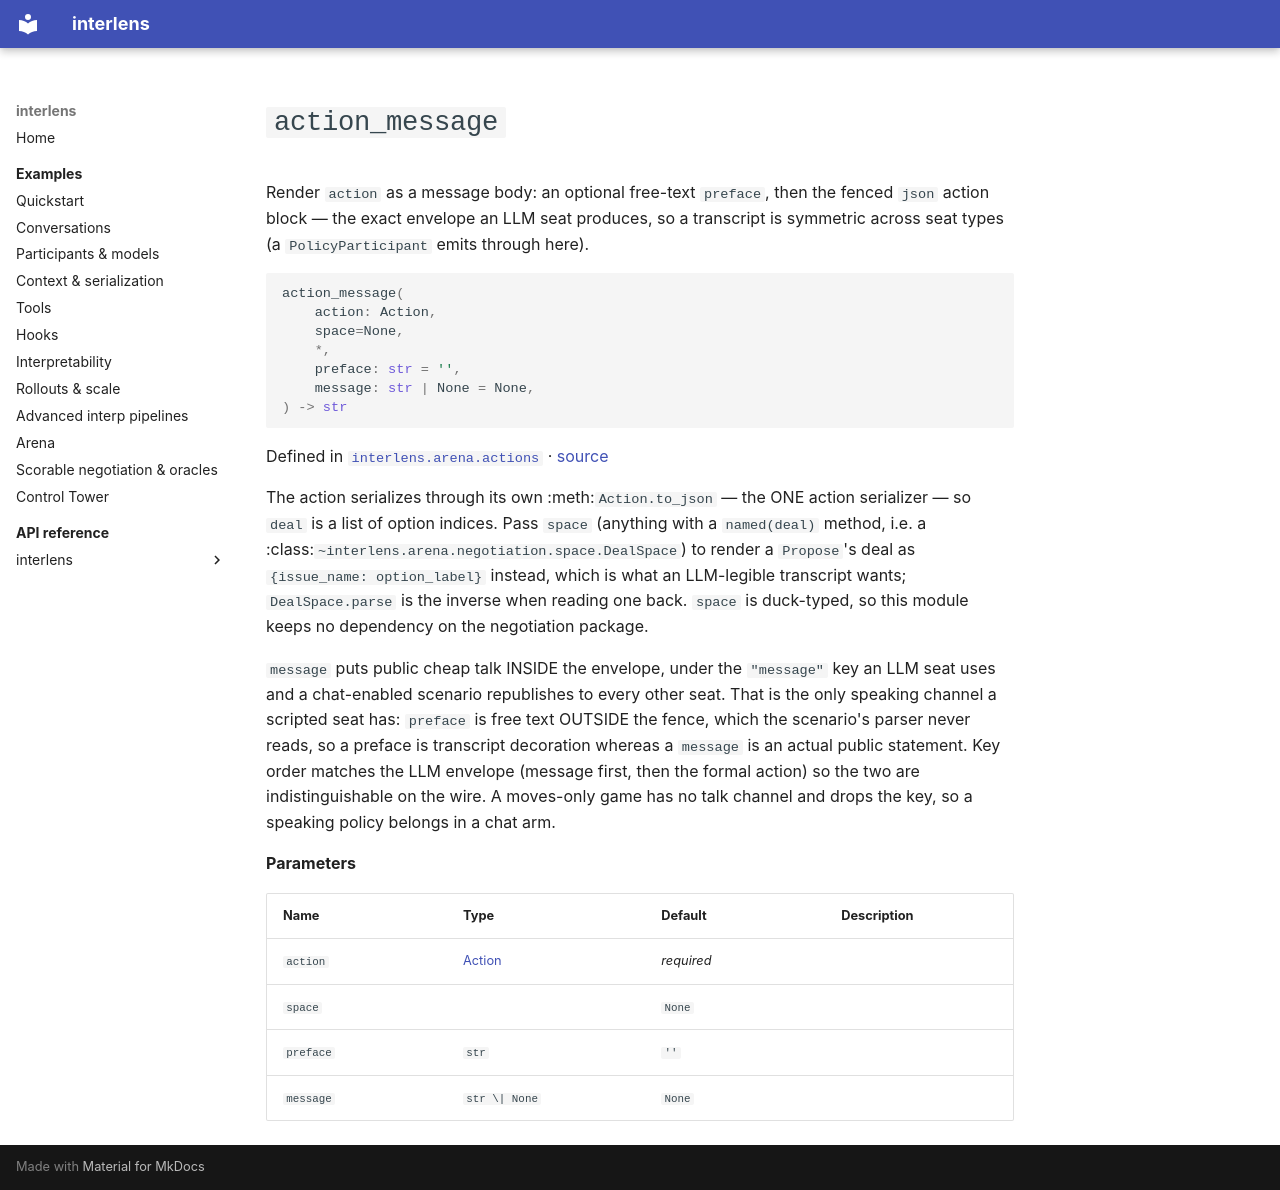

repository: Sid-MB/interlens · page: reference/interlens/arena/actions/action_message/index.html · generator: mkdocs

# `action_message`

Render `action` as a message body: an optional free-text `preface`, then the fenced `json` action block — the exact envelope an LLM seat produces, so a transcript is symmetric across seat types (a `PolicyParticipant` emits through here).

```python
action_message(
	action: Action,
	space=None,
	*,
	preface: str = '',
	message: str | None = None,
) -> str
```

Defined in [`interlens.arena.actions`](index.md) · [source](https://github.com/Sid-MB/interlens/blob/main/src/interlens/arena/actions.py#L463-L487)

The action serializes through its own :meth:`Action.to_json` — the ONE action serializer — so `deal` is a
list of option indices. Pass `space` (anything with a `named(deal)` method, i.e. a
:class:`~interlens.arena.negotiation.space.DealSpace`) to render a `Propose`'s deal as
`{issue_name: option_label}` instead, which is what an LLM-legible transcript wants; `DealSpace.parse` is
the inverse when reading one back. `space` is duck-typed, so this module keeps no dependency on the
negotiation package.

`message` puts public cheap talk INSIDE the envelope, under the `"message"` key an LLM seat uses and a
chat-enabled scenario republishes to every other seat. That is the only speaking channel a scripted seat
has: `preface` is free text OUTSIDE the fence, which the scenario's parser never reads, so a preface is
transcript decoration whereas a `message` is an actual public statement. Key order matches the LLM
envelope (message first, then the formal action) so the two are indistinguishable on the wire. A
moves-only game has no talk channel and drops the key, so a speaking policy belongs in a chat arm.

**Parameters**

| Name | Type | Default | Description |
|---|---|---|---|
| `action` | [Action](Action.md) | *required* |  |
| `space` |  | `None` |  |
| `preface` | `str` | `''` |  |
| `message` | `str \| None` | `None` |  |
